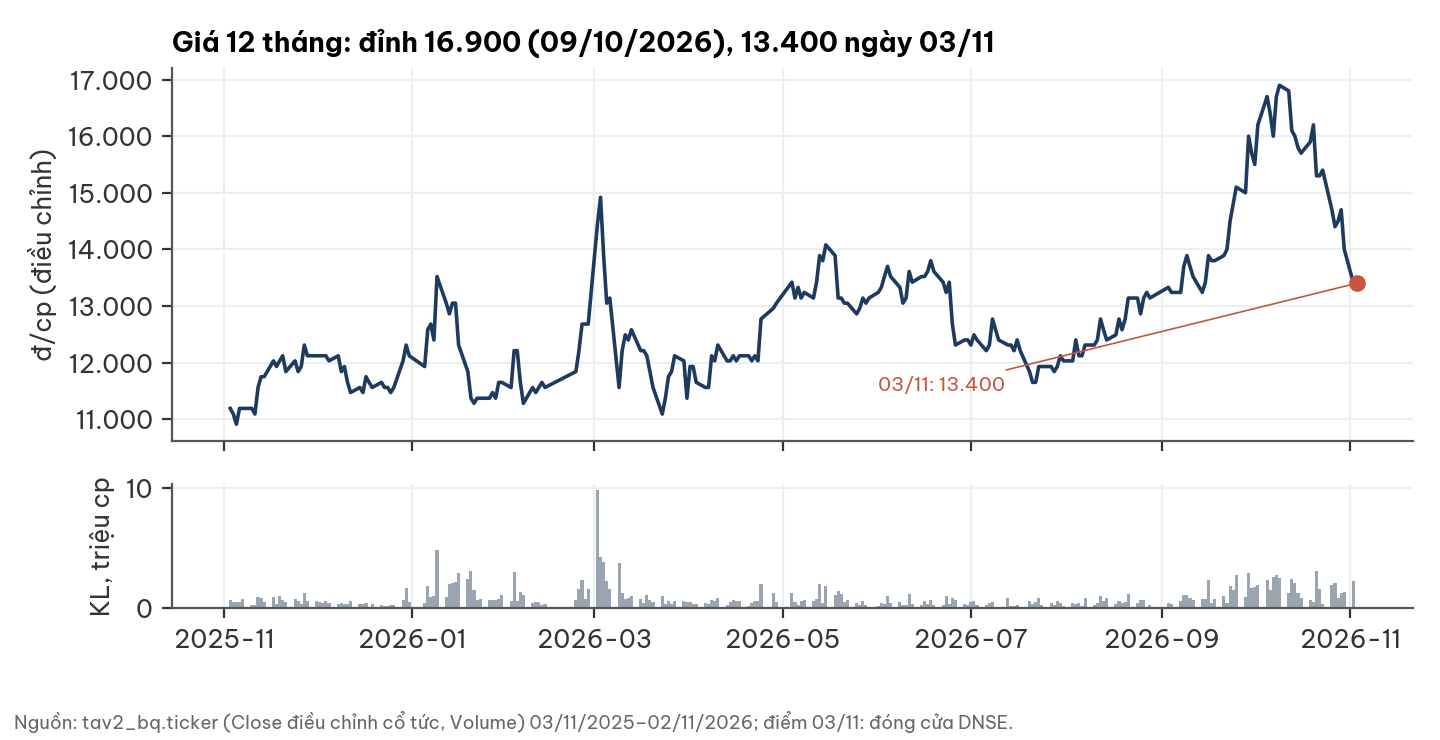

The table this chart was drawn from, first rows:
time, Close, Price, Volume
2025-11-03, 11190, 12000, 680360
2025-11-04, 11090, 11900, 544810
2025-11-05, 10910, 11700, 565012
2025-11-06, 11190, 11900, 495183
2025-11-07, 11190, 11900, 747367
2025-11-10, 11190, 12000, 283162
2025-11-11, 11090, 12000, 263616
2025-11-12, 11560, 12400, 946328
2025-11-13, 11750, 12600, 875858
2025-11-14, 11750, 12600, 539267
2025-11-17, 12030, 12900, 946903
2025-11-18, 11930, 12700, 389179
2025-11-19, 12030, 12900, 1004005
2025-11-20, 12120, 13000, 685220
2025-11-21, 11840, 12700, 547060
2025-11-24, 12030, 12900, 773812
2025-11-25, 11840, 12700, 604875
2025-11-26, 11930, 12800, 334434
2025-11-27, 12310, 13200, 1254252
2025-11-28, 12120, 13000, 573283
2025-12-01, 12120, 13000, 609612
2025-12-02, 12120, 13000, 548327
2025-12-03, 12120, 13000, 477082
2025-12-04, 12120, 13000, 568552
2025-12-05, 12030, 12900, 404136
2025-12-08, 12120, 13000, 359164
2025-12-09, 11840, 12700, 453059
2025-12-10, 11930, 12800, 337350
2025-12-11, 11650, 12500, 362186
2025-12-12, 11470, 12300, 623930
2025-12-15, 11560, 12300, 362158
2025-12-16, 11470, 12400, 336390
2025-12-17, 11750, 12600, 484186
2025-12-18, 11650, 12400, 73989
2025-12-19, 11560, 12400, 338136
2025-12-22, 11650, 12500, 291512
2025-12-23, 11560, 12400, 230959
2025-12-24, 11560, 12400, 229968
2025-12-25, 11470, 12400, 277209
2025-12-26, 11560, 12400, 252253
2025-12-29, 12030, 12900, 659715
2025-12-30, 12310, 13200, 1684373
2025-12-31, 12120, 12900, 565110
2026-01-05, 11930, 12800, 477115
2026-01-06, 12580, 13500, 1831188
2026-01-07, 12680, 13600, 944597
2026-01-08, 12400, 13300, 985978
2026-01-09, 13520, 14500, 4859005
2026-01-12, 13050, 14000, 904601
2026-01-13, 12860, 13800, 1979516
2026-01-14, 13050, 14000, 2089594
2026-01-15, 13050, 13900, 2223406
2026-01-16, 12310, 13300, 2914293
2026-01-19, 11840, 12700, 2451639
2026-01-20, 11370, 12200, 3066404
2026-01-21, 11280, 12100, 1529604
2026-01-22, 11370, 12200, 667055
2026-01-23, 11370, 12200, 813064
2026-01-26, 11370, 12200, 693193
2026-01-27, 11470, 12300, 733985
... 188 more rows
